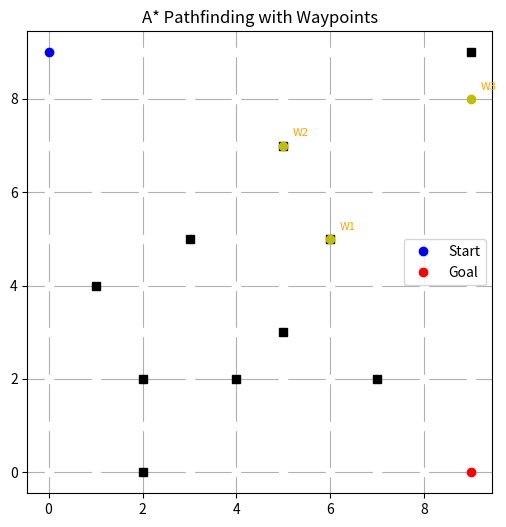
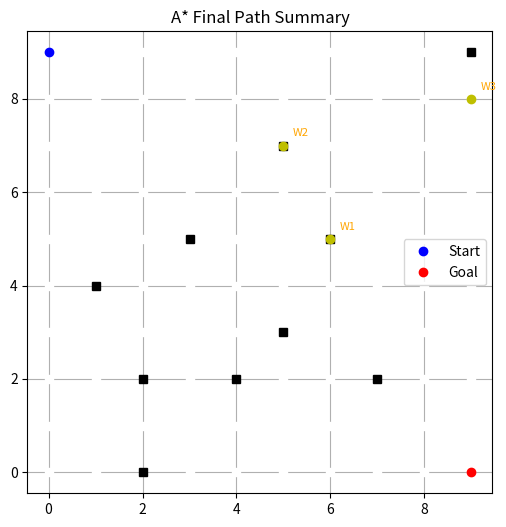

Generate these figures, in order, with matplotlib:

import matplotlib.pyplot as plt
import heapq
import math
import random
import time

class Node:
    def __init__(self, position, g=0, h=0, parent=None):
        self.position = position
        self.g = g
        self.h = h
        self.f = g + h
        self.parent = parent

    def __lt__(self, other):
        return self.f < other.f

def heuristic(a, b):
    return math.sqrt((a[0] - b[0])**2 + (a[1] - b[1])**2)

def get_neighbors(node, grid):
    directions = [(-1,-1), (-1,0), (-1,1), (0,-1), (0,1), (1,-1), (1,0), (1,1)]
    neighbors = []
    for dx, dy in directions:
        x, y = node.position[0] + dx, node.position[1] + dy
        if 0 <= x < len(grid) and 0 <= y < len(grid[0]) and grid[x][y] == 0:
            neighbors.append((x, y))
    return neighbors

def reconstruct_path(node):
    path = []
    while node:
        path.append(node.position)
        node = node.parent
    return path[::-1]

def a_star(grid, start, goal, verbose=False, visualize=False):
    open_set = []
    start_node = Node(start, g=0, h=heuristic(start, goal))
    heapq.heappush(open_set, start_node)
    visited = set()
    explored_nodes = 0
    visited_nodes = []

    t0 = time.time()
    while open_set:
        current = heapq.heappop(open_set)
        explored_nodes += 1
        visited.add(current.position)
        if visualize:
            visited_nodes.append(current.position)

        if current.position == goal:
            t1 = time.time()
            if verbose:
                print(f"\n탐색 완료: {start} → {goal} | 노드 탐색 수: {explored_nodes} | 소요 시간: {t1 - t0:.4f}초")
            return reconstruct_path(current), visited_nodes

        for pos in get_neighbors(current, grid):
            if pos in visited:
                continue
            g = current.g + heuristic(current.position, pos)
            h = heuristic(pos, goal)
            neighbor = Node(pos, g, h, current)
            heapq.heappush(open_set, neighbor)

    t1 = time.time()
    if verbose:
        print(f"\n경로 없음: {start} → {goal} | 노드 탐색 수: {explored_nodes} | 소요 시간: {t1 - t0:.4f}초")
    return None, visited_nodes

def find_path_with_waypoints(grid, start, waypoints, goal, verbose=False, visualize=False):
    full_path = []
    visited_all = []
    current = start

    for i, wp in enumerate(waypoints):
        print(f"\n{i+1}) {current} → {wp}")
        segment, visited = a_star(grid, current, wp, verbose=verbose, visualize=visualize)
        if segment is None:
            print(f"경유지 {wp} 까지 경로 없음!")
            return None, visited_all
        if full_path:
            segment = segment[1:]
        full_path += segment
        visited_all += visited
        current = wp

    print(f"\n마지막: {current} → {goal}")
    segment, visited = a_star(grid, current, goal, verbose=verbose, visualize=visualize)
    if segment is None:
        print("최종 목적지까지 경로 없음!")
        return None, visited_all
    if full_path:
        segment = segment[1:]
    full_path += segment
    visited_all += visited

    print("전체 경로 계산 완료!\n")
    return full_path, visited_all

def visualize_search(grid, path, visited_nodes, start, goal, waypoints=None, dynamic_obstacles=None):
    plt.figure(figsize=(6, 6))
    for x in range(len(grid)):
        for y in range(len(grid[0])):
            if grid[x][y] == 1:
                plt.plot(y, len(grid) - x - 1, 'ks')
            else:
                plt.plot(y, len(grid) - x - 1, 'ws')

    for (x, y) in visited_nodes:
        plt.plot(y, len(grid) - x - 1, 'c.', alpha=0.3)
        plt.pause(0.001)

    if path:
        for (x, y) in path:
            plt.plot(y, len(grid) - x - 1, 'go')

    if start:
        plt.plot(start[1], len(grid) - start[0] - 1, 'bo', label="Start")
    if goal:
        plt.plot(goal[1], len(grid) - goal[0] - 1, 'ro', label="Goal")
    if waypoints:
        for i, (x, y) in enumerate(waypoints):
            plt.plot(y, len(grid) - x - 1, 'yo')
            plt.text(y + 0.2, len(grid) - x - 1 + 0.2, f'W{i+1}', fontsize=8, color='orange')
    # 동적 장애물
    if dynamic_obstacles:
        for (x, y) in dynamic_obstacles:
            plt.plot(y, len(grid) - x - 1, 'rx')  # 동적 장애물: 빨간 X
    plt.grid(True)
    plt.legend()
    plt.title("A* Pathfinding with Waypoints")
    plt.show()

def draw(grid, path=None, start=None, goal=None, waypoints=None, dynamic_obstacles=None):
    plt.figure(figsize=(6, 6))
    for x in range(len(grid)):
        for y in range(len(grid[0])):
            if grid[x][y] == 1:
                plt.plot(y, len(grid) - x - 1, 'ks')
            else:
                plt.plot(y, len(grid) - x - 1, 'ws')

    if visited_nodes:
        for (x, y) in visited_nodes:
            plt.plot(y, len(grid) - x - 1, 'c.', alpha=0.3)

    if path:
        for (x, y) in path:
            plt.plot(y, len(grid) - x - 1, 'go')

    if start:
        plt.plot(start[1], len(grid) - start[0] - 1, 'bo', label="Start")
    if goal:
        plt.plot(goal[1], len(grid) - goal[0] - 1, 'ro', label="Goal")
    if waypoints:
        for i, (x, y) in enumerate(waypoints):
            plt.plot(y, len(grid) - x - 1, 'yo')
            plt.text(y + 0.2, len(grid) - x - 1 + 0.2, f'W{i+1}', fontsize=8, color='orange')
    if dynamic_obstacles:
        for (x, y) in dynamic_obstacles:
            plt.plot(y, len(grid) - x - 1, 'rx')  # 동적 장애물: 빨간 X
    
    plt.grid(True)
    plt.legend()
    plt.title("A* Final Path Summary")
    plt.show()

def generate_random_obstacles(grid, count):
    size = len(grid)
    for _ in range(count):
        x, y = random.randint(0, size-1), random.randint(0, size-1)
        grid[x][y] = 1

if __name__ == "__main__":
    size = 10
    grid = [[0 for _ in range(size)] for _ in range(size)]
    generate_random_obstacles(grid, 10)
    
    dynamic_obstacles = [(3, 3), (8,2)]

    start = (0, 0)
    waypoints = [(4, 6), (2, 5), (1, 9)]
    goal = (9, 9)

    path, visited_nodes = find_path_with_waypoints(grid, start, waypoints, goal, verbose=True, visualize=True)
    visualize_search(grid, path, visited_nodes, start, goal, waypoints)
    draw(grid, path, start, goal, waypoints, visited_nodes)
